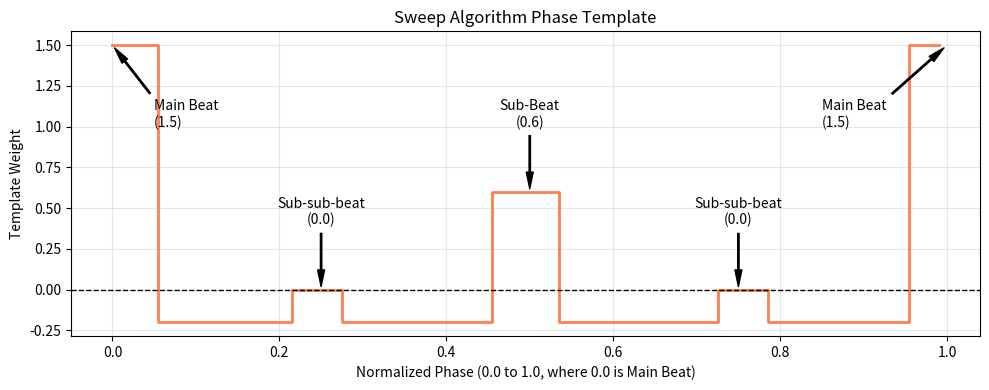

Reproduce this figure in Python.
import numpy as np
import matplotlib.pyplot as plt

tau_val = 100
p_max = int(np.ceil(tau_val))
p_arr = np.arange(p_max)
norm_phi = p_arr / tau_val 
abs_phi = np.abs(norm_phi - 0.5)

template_vals = np.full(p_max, -0.2)
template_vals[abs_phi >= 0.45] = 1.5
template_vals[abs_phi <= 0.04] = 0.6
template_vals[((abs_phi >= 0.22) & (abs_phi <= 0.28))] = 0.0 

plt.figure(figsize=(10, 4))
plt.plot(norm_phi, template_vals, drawstyle='steps-mid', linewidth=2, color='coral')
plt.axhline(0, color='black', linewidth=1, linestyle='--')

plt.title('Sweep Algorithm Phase Template')
plt.xlabel('Normalized Phase (0.0 to 1.0, where 0.0 is Main Beat)')
plt.ylabel('Template Weight')
plt.grid(True, alpha=0.3)

# Annotate
plt.annotate('Main Beat\n(1.5)', xy=(0.0, 1.5), xytext=(0.05, 1.0),
             arrowprops=dict(facecolor='black', shrink=0.05, width=1, headwidth=5))
plt.annotate('Main Beat\n(1.5)', xy=(1.0, 1.5), xytext=(0.85, 1.0),
             arrowprops=dict(facecolor='black', shrink=0.05, width=1, headwidth=5))
plt.annotate('Sub-Beat\n(0.6)', xy=(0.5, 0.6), xytext=(0.5, 1.0), ha='center',
             arrowprops=dict(facecolor='black', shrink=0.05, width=1, headwidth=5))
plt.annotate('Sub-sub-beat\n(0.0)', xy=(0.25, 0.0), xytext=(0.25, 0.4), ha='center',
             arrowprops=dict(facecolor='black', shrink=0.05, width=1, headwidth=5))
plt.annotate('Sub-sub-beat\n(0.0)', xy=(0.75, 0.0), xytext=(0.75, 0.4), ha='center',
             arrowprops=dict(facecolor='black', shrink=0.05, width=1, headwidth=5))

plt.tight_layout()
plt.savefig(r'C:\Users\Users\.gemini\antigravity\brain\822c0acb-4c71-4554-a824-b81bc38b3929\artifacts\template_plot_new.png', dpi=150)
print('Plot saved.')
